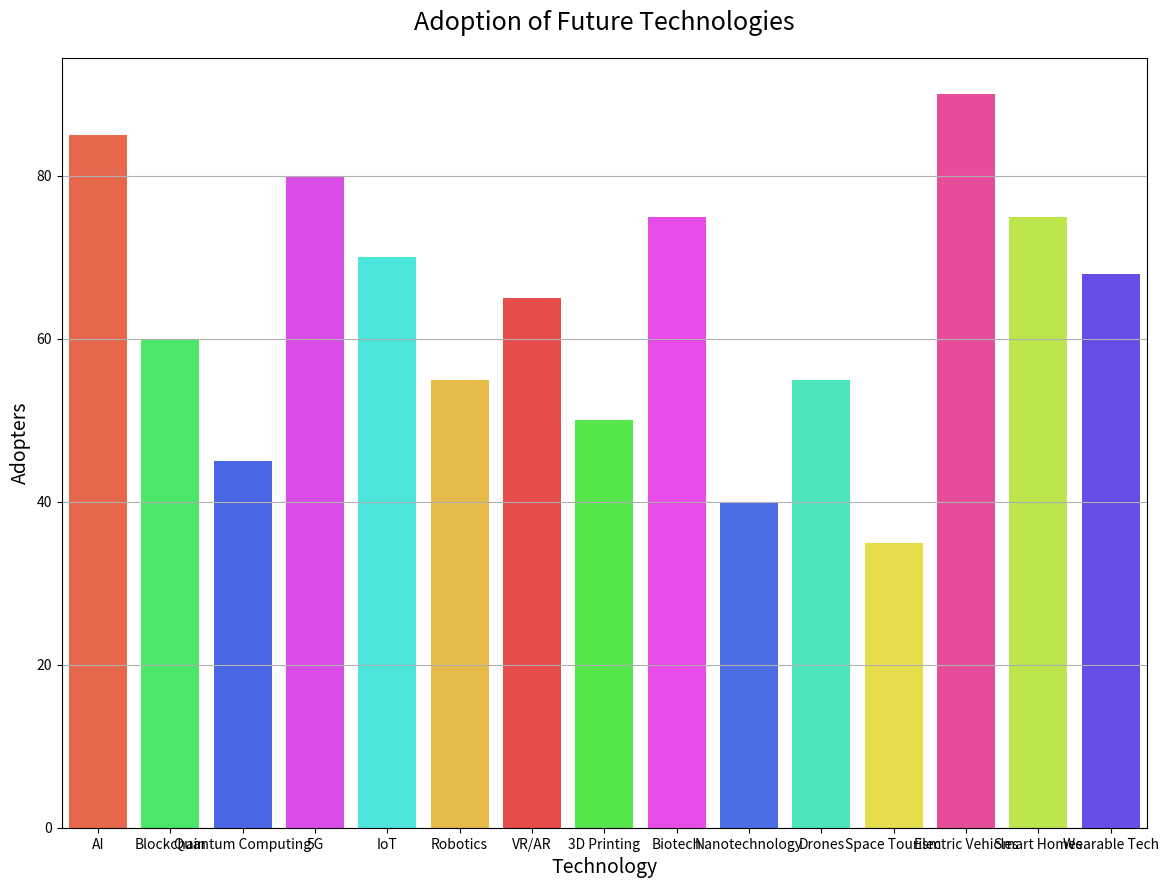

Generate this figure with matplotlib:

import seaborn as sns
import pandas as pd
import matplotlib.pyplot as plt

data = {
    'Technology': ['AI', 'Blockchain', 'Quantum Computing', '5G', 'IoT', 'Robotics', 'VR/AR', '3D Printing', 'Biotech', 'Nanotechnology', 'Drones', 'Space Tourism', 'Electric Vehicles', 'Smart Homes', 'Wearable Tech'],
    'Adopters': [85, 60, 45, 80, 70, 55, 65, 50, 75, 40, 55, 35, 90, 75, 68]
}

df = pd.DataFrame(data)

plt.figure(figsize=(14, 10))
sns.barplot(y='Adopters', x='Technology', data=df, palette=["#FF5733", "#33FF57", "#3357FF", "#F033FF", "#33FFF3", "#FFC733", "#FF3333", "#3FFF33", "#FF33FF", "#335FFF", "#33FFC7", "#FFF333", "#FF3399", "#C7FF33", "#5733FF"], linewidth=2.5)

plt.title('Adoption of Future Technologies', fontsize=18, pad=20)
plt.xlabel('Technology', fontsize=14)
plt.ylabel('Adopters', fontsize=14)
plt.grid(axis='y')

plt.show()
